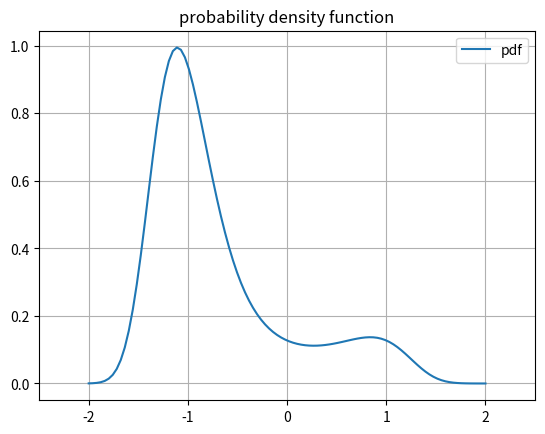
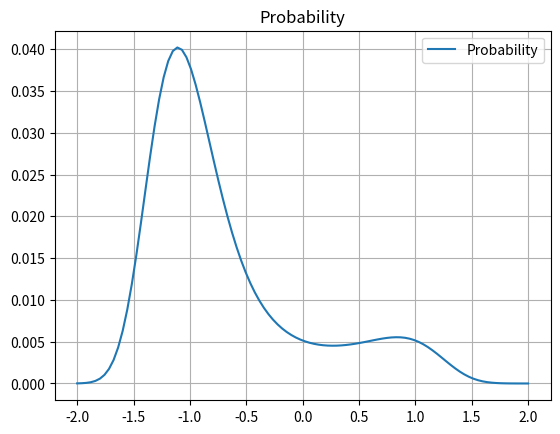

These figures' Python source, in order:
#!/usr/bin/env python3
# -*- coding: utf-8 -*-
"""
Created on Thu Mar  5 14:02:18 2020

[redacted]
"""

import numpy as np
import matplotlib.pyplot as plt

def potential(points):
    return (points ** 2 -1) ** 2 + points

beta = 1

x = np.linspace(-2,2,100)
y = np.exp(-beta * potential(x))

#normalization constant, we are going to estimate the area under the curve

dx = np.array([(x2-x1) for x2,x1 in zip(x[1:],x[:-1])])
#trapezium
ys=  np.array([(y2+y1) / 2. for y2,y1 in zip(y[1:],y[:-1])])

Z = np.dot(dx,ys.T)
plt.plot(x,y/Z,marker= None, linestyle = '-', label = 'pdf')

plt.grid(True)
plt.title('probability density function')
plt.xlim(-2.5,2.5)
plt.legend(loc = 'best')

plt.figure()
plt.grid(True)
plt.title('Probability')
plt.plot(x,y/sum(y),marker = None, linestyle = '-',label = 'Probability')
plt.legend(loc = 'best')